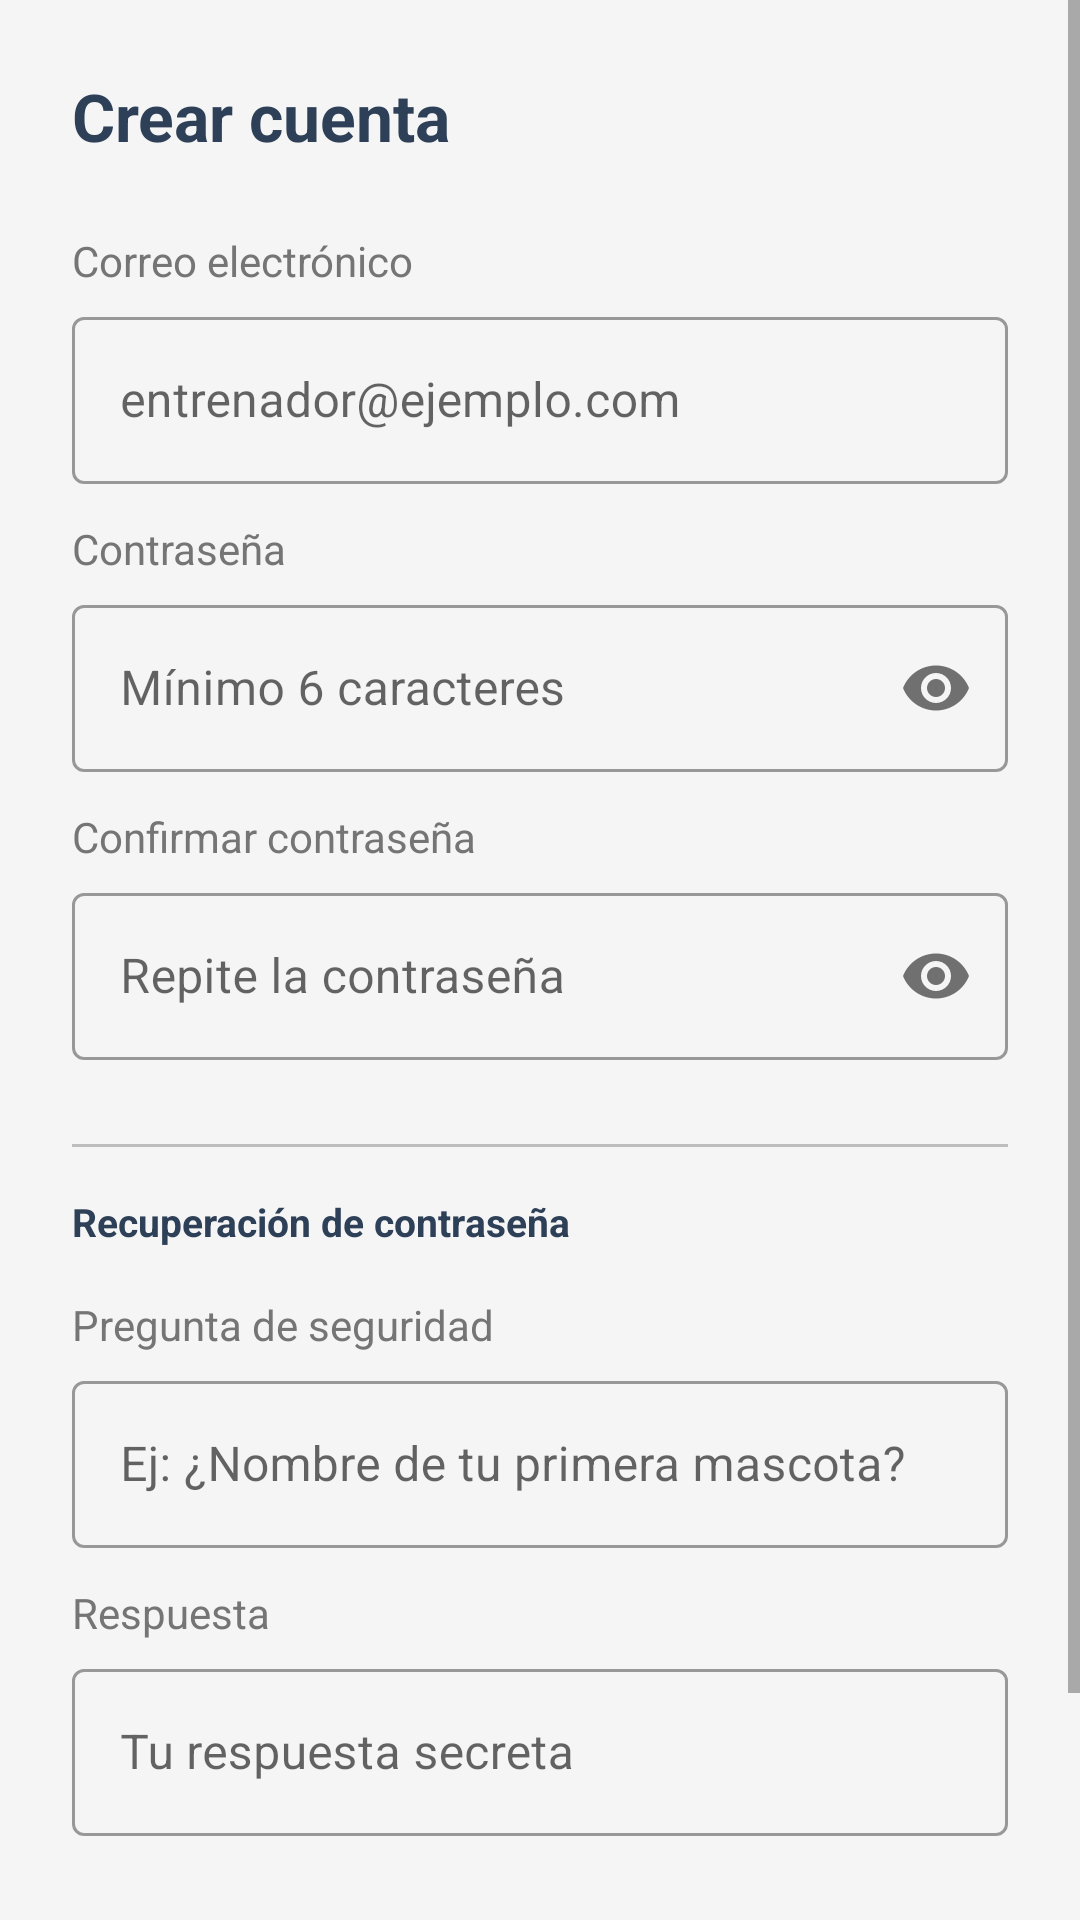

This screen was rendered from an Android layout file. Write that file and the resources it references.
<!-- AndroidManifest.xml: application theme Theme.LincesApp -->
<!-- res/layout/activity_registro.xml -->
<?xml version="1.0" encoding="utf-8"?>
<ScrollView xmlns:android="http://schemas.android.com/apk/res/android"
    xmlns:app="http://schemas.android.com/apk/res-auto"
    android:layout_width="match_parent"
    android:layout_height="match_parent"
    android:background="@color/background"
    android:fillViewport="true">

    <LinearLayout
        android:layout_width="match_parent"
        android:layout_height="wrap_content"
        android:orientation="vertical"
        android:padding="24dp"
        android:paddingBottom="40dp">

        <TextView
            android:layout_width="wrap_content"
            android:layout_height="wrap_content"
            android:text="Crear cuenta"
            android:textSize="22sp"
            android:textStyle="bold"
            android:textColor="@color/primary"
            android:layout_marginBottom="24dp" />

        
        <TextView
            android:layout_width="wrap_content"
            android:layout_height="wrap_content"
            android:text="Correo electrónico"
            android:textSize="14sp"
            android:textColor="@color/text_secondary"
            android:layout_marginBottom="4dp" />

        <com.google.android.material.textfield.TextInputLayout
            android:layout_width="match_parent"
            android:layout_height="wrap_content"
            style="@style/Widget.MaterialComponents.TextInputLayout.OutlinedBox">

            <com.google.android.material.textfield.TextInputEditText
                android:id="@+id/etCorreo"
                android:layout_width="match_parent"
                android:layout_height="wrap_content"
                android:hint="entrenador@ejemplo.com"
                android:inputType="textEmailAddress"
                android:maxLines="1"
                android:imeOptions="actionNext" />

        </com.google.android.material.textfield.TextInputLayout>

        
        <TextView
            android:layout_width="wrap_content"
            android:layout_height="wrap_content"
            android:text="Contraseña"
            android:textSize="14sp"
            android:textColor="@color/text_secondary"
            android:layout_marginTop="12dp"
            android:layout_marginBottom="4dp" />

        <com.google.android.material.textfield.TextInputLayout
            android:layout_width="match_parent"
            android:layout_height="wrap_content"
            style="@style/Widget.MaterialComponents.TextInputLayout.OutlinedBox"
            app:passwordToggleEnabled="true">

            <com.google.android.material.textfield.TextInputEditText
                android:id="@+id/etContrasena"
                android:layout_width="match_parent"
                android:layout_height="wrap_content"
                android:hint="Mínimo 6 caracteres"
                android:inputType="textPassword"
                android:maxLines="1"
                android:imeOptions="actionNext" />

        </com.google.android.material.textfield.TextInputLayout>

        
        <TextView
            android:layout_width="wrap_content"
            android:layout_height="wrap_content"
            android:text="Confirmar contraseña"
            android:textSize="14sp"
            android:textColor="@color/text_secondary"
            android:layout_marginTop="12dp"
            android:layout_marginBottom="4dp" />

        <com.google.android.material.textfield.TextInputLayout
            android:layout_width="match_parent"
            android:layout_height="wrap_content"
            style="@style/Widget.MaterialComponents.TextInputLayout.OutlinedBox"
            app:passwordToggleEnabled="true">

            <com.google.android.material.textfield.TextInputEditText
                android:id="@+id/etConfirmar"
                android:layout_width="match_parent"
                android:layout_height="wrap_content"
                android:hint="Repite la contraseña"
                android:inputType="textPassword"
                android:maxLines="1"
                android:imeOptions="actionNext" />

        </com.google.android.material.textfield.TextInputLayout>

        
        <View
            android:layout_width="match_parent"
            android:layout_height="1dp"
            android:background="@color/divider"
            android:layout_marginTop="28dp"
            android:layout_marginBottom="16dp" />

        <TextView
            android:layout_width="wrap_content"
            android:layout_height="wrap_content"
            android:text="Recuperación de contraseña"
            android:textSize="13sp"
            android:textStyle="bold"
            android:textColor="@color/primary"
            android:layout_marginBottom="4dp" />

        
        <TextView
            android:layout_width="wrap_content"
            android:layout_height="wrap_content"
            android:text="Pregunta de seguridad"
            android:textSize="14sp"
            android:textColor="@color/text_secondary"
            android:layout_marginTop="12dp"
            android:layout_marginBottom="4dp" />

        <com.google.android.material.textfield.TextInputLayout
            android:layout_width="match_parent"
            android:layout_height="wrap_content"
            style="@style/Widget.MaterialComponents.TextInputLayout.OutlinedBox">

            <com.google.android.material.textfield.TextInputEditText
                android:id="@+id/etPregunta"
                android:layout_width="match_parent"
                android:layout_height="wrap_content"
                android:hint="Ej: ¿Nombre de tu primera mascota?"
                android:inputType="textCapSentences" />

        </com.google.android.material.textfield.TextInputLayout>

        
        <TextView
            android:layout_width="wrap_content"
            android:layout_height="wrap_content"
            android:text="Respuesta"
            android:textSize="14sp"
            android:textColor="@color/text_secondary"
            android:layout_marginTop="12dp"
            android:layout_marginBottom="4dp" />

        <com.google.android.material.textfield.TextInputLayout
            android:layout_width="match_parent"
            android:layout_height="wrap_content"
            style="@style/Widget.MaterialComponents.TextInputLayout.OutlinedBox">

            <com.google.android.material.textfield.TextInputEditText
                android:id="@+id/etRespuesta"
                android:layout_width="match_parent"
                android:layout_height="wrap_content"
                android:hint="Tu respuesta secreta"
                android:inputType="textNoSuggestions"
                android:maxLines="1"
                android:imeOptions="actionNext" />

        </com.google.android.material.textfield.TextInputLayout>

        
        <com.google.android.material.button.MaterialButton
            android:id="@+id/btnRegistrar"
            android:layout_width="match_parent"
            android:layout_height="wrap_content"
            android:text="Crear cuenta"
            android:textSize="16sp"
            android:layout_marginTop="32dp"
            android:paddingTop="12dp"
            android:paddingBottom="12dp"
            app:backgroundTint="@color/primary" />

        <ProgressBar
            android:id="@+id/progressBar"
            android:layout_width="wrap_content"
            android:layout_height="wrap_content"
            android:layout_gravity="center"
            android:layout_marginTop="12dp"
            android:visibility="gone" />

    </LinearLayout>

</ScrollView>
<!-- resources referenced by this layout -->
<resources>
  <color name="background">#F5F5F5</color>
  <color name="divider">#BDBDBD</color>
  <color name="primary">#2E4057</color>
  <color name="text_secondary">#757575</color>
  <style name="Theme.LincesApp" parent="Theme.MaterialComponents.DayNight.DarkActionBar">
          <item name="colorPrimary">@color/primary</item>
          <item name="colorPrimaryVariant">@color/primary_dark</item>
          <item name="colorOnPrimary">@color/white</item>
          <item name="colorSecondary">@color/accent</item>
          <item name="colorOnSecondary">@color/white</item>
          <item name="android:colorBackground">@color/background</item>
          <item name="android:statusBarColor">@color/primary_dark</item>
      </style>
  <color name="primary_dark">#1E2D3D</color>
  <color name="white">#FFFFFF</color>
  <color name="accent">#F5A623</color>
</resources>
